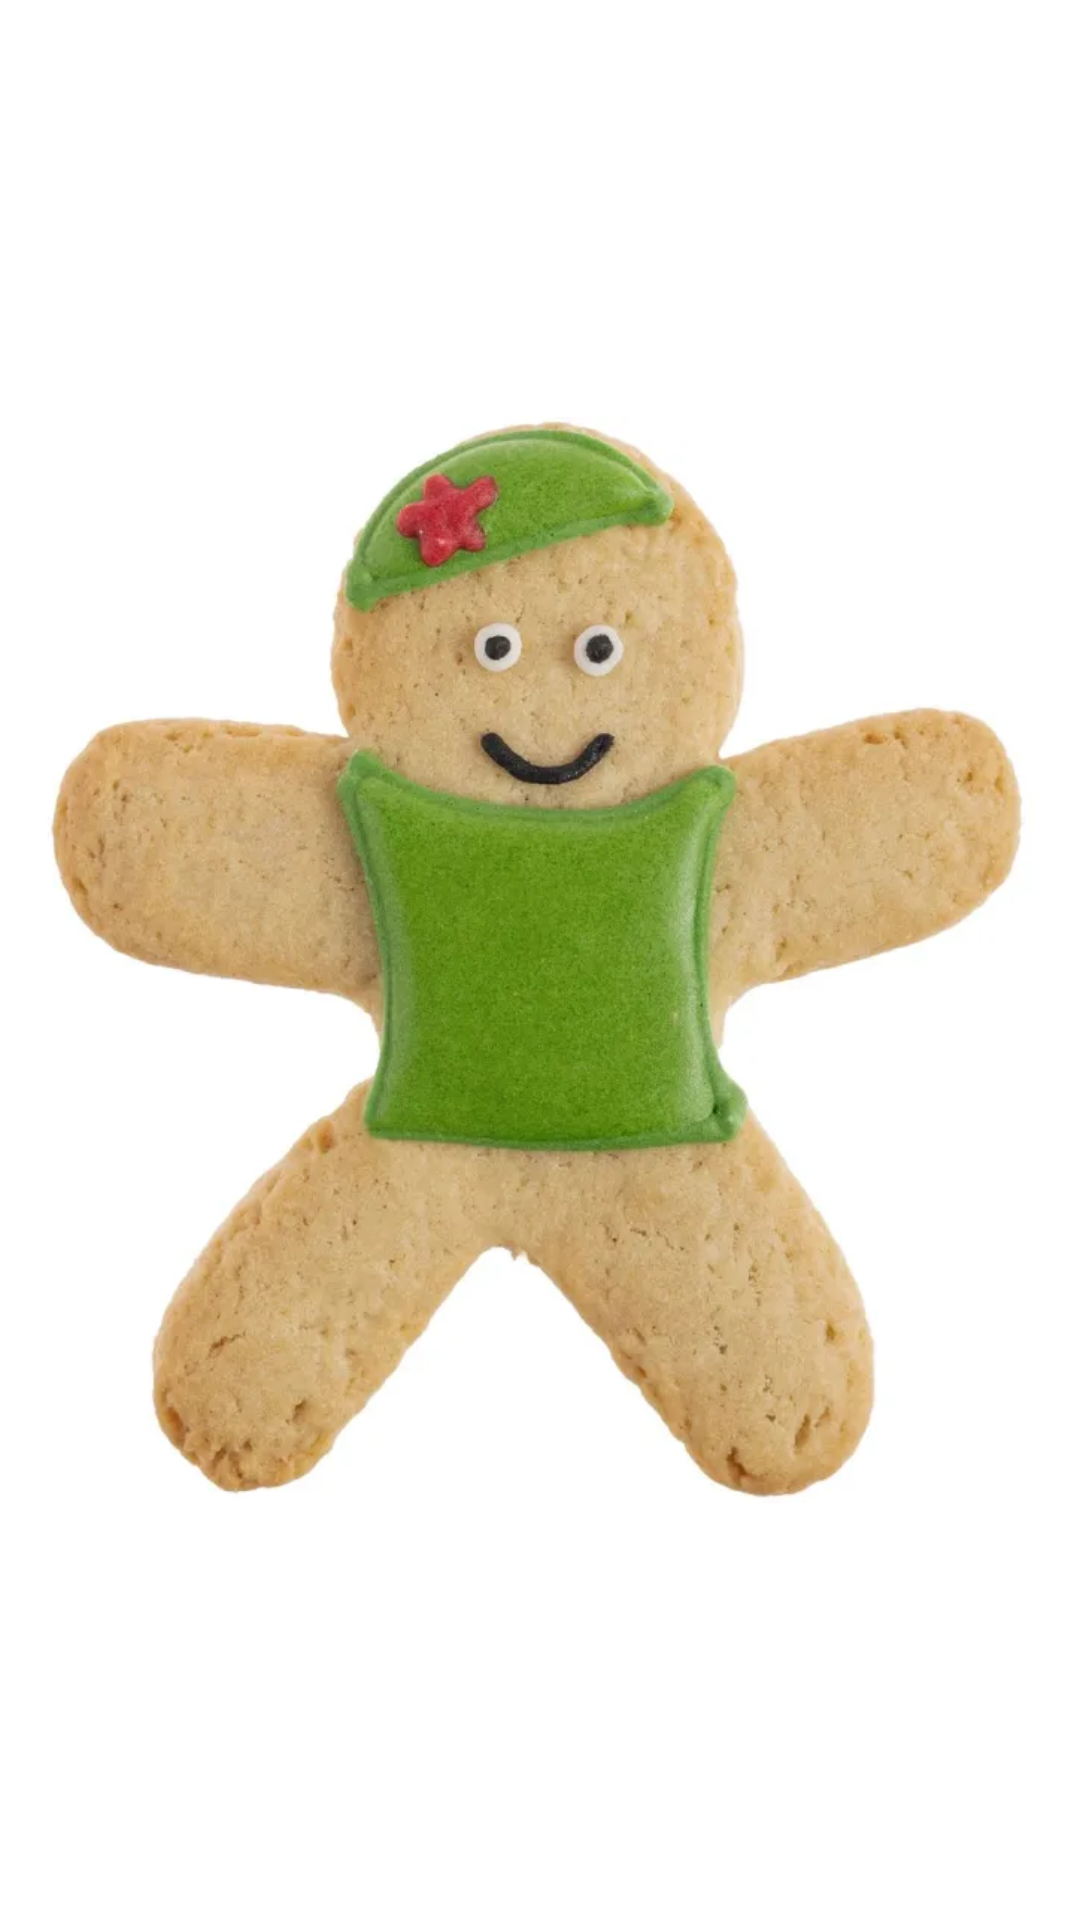

Android layout source for this screen:
<!-- AndroidManifest.xml: application theme Theme.Animat -->
<!-- res/layout/activity_main4.xml -->
<?xml version="1.0" encoding="utf-8"?>
<androidx.constraintlayout.widget.ConstraintLayout xmlns:android="http://schemas.android.com/apk/res/android"
    xmlns:app="http://schemas.android.com/apk/res-auto"
    xmlns:tools="http://schemas.android.com/tools"
    android:id="@+id/main"
    android:layout_width="match_parent"
    android:layout_height="match_parent"
    android:layout_gravity="center_horizontal|center_vertical"
    android:background="@color/white"
    android:backgroundTint="#FFFFFF"
    android:foregroundTint="#FFFFFF"
    tools:context=".MainActivity4">

    <FrameLayout
        android:layout_width="match_parent"
        android:layout_height="match_parent"
        android:backgroundTint="#FFFFFF"
        android:foregroundGravity="center"
        android:foregroundTint="#FFFFFF"
        android:outlineAmbientShadowColor="#FFFFFF">

        <ImageView
            android:id="@+id/imageView3"
            android:layout_width="362dp"
            android:layout_height="428dp"
            android:layout_gravity="center|clip_vertical"
            android:layout_marginStart="24dp"
            android:layout_marginEnd="25dp"
            android:onClick="r"
            app:srcCompat="@drawable/tt" />
    </FrameLayout>

</androidx.constraintlayout.widget.ConstraintLayout>
<!-- resources referenced by this layout -->
<resources>
  <!-- drawable tt: jpg bitmap (drawable, 32188 bytes) -->
  <style name="Theme.Animat" parent="Base.Theme.Animat" />
  <style name="Base.Theme.Animat" parent="Theme.Material3.DayNight.NoActionBar">
          
          
      </style>
  <!-- not gathered from this repository: default colours our renderer supplied (Android Studio template values) -->
  <color name="white">#FFFFFFFF</color>
</resources>
